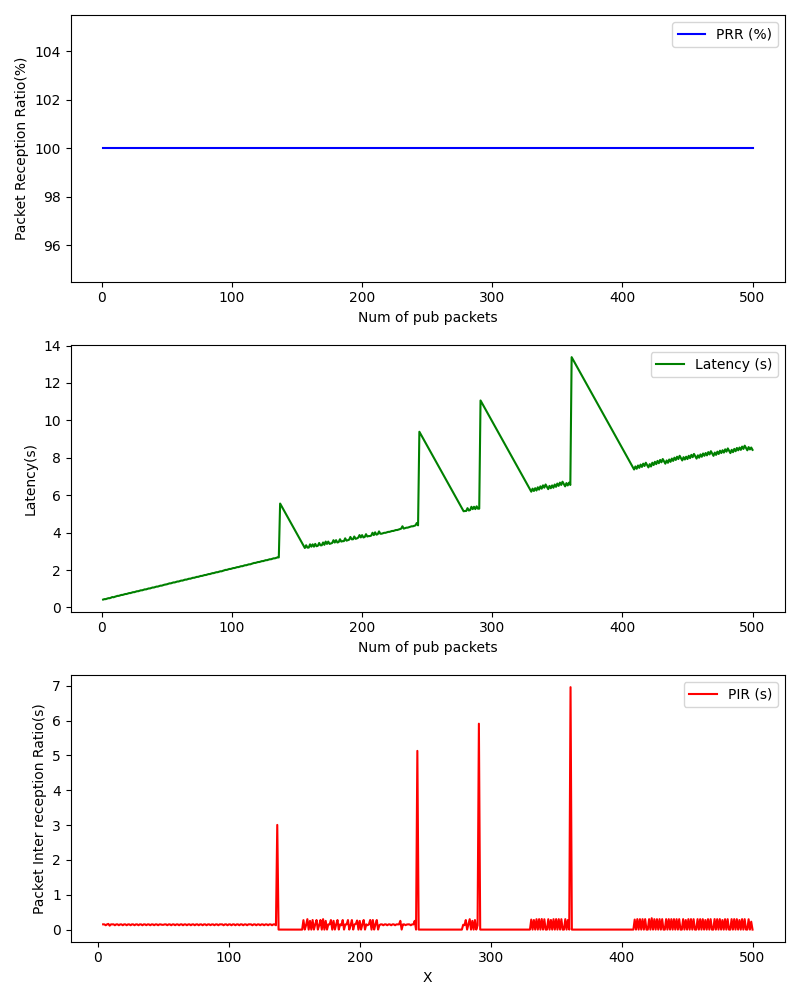

Data behind this chart, as committed beside it:
, Num of pub packets, PRR (%), Latency (s), PIR (s)
0, 1, 100.0, 0.4206, 
1, 2, 100.0, 0.445, 
2, 3, 100.0, 0.4448, 
3, 4, 100.0, 0.4706, 0.1511
4, 5, 100.0, 0.4948, 0.1496
5, 6, 100.0, 0.4943, 0.1248
6, 7, 100.0, 0.5192, 0.1502
7, 8, 100.0, 0.5572, 0.1633
8, 9, 100.0, 0.5445, 0.1127
9, 10, 100.0, 0.5694, 0.1502
10, 11, 100.0, 0.5937, 0.1497
11, 12, 100.0, 0.6189, 0.1507
12, 13, 100.0, 0.6182, 0.1246
13, 14, 100.0, 0.6434, 0.1505
14, 15, 100.0, 0.6692, 0.1513
15, 16, 100.0, 0.6691, 0.1253
16, 17, 100.0, 0.6933, 0.1497
17, 18, 100.0, 0.7182, 0.1503
18, 19, 100.0, 0.7179, 0.125
19, 20, 100.0, 0.7434, 0.1508
20, 21, 100.0, 0.7682, 0.1501
21, 22, 100.0, 0.7679, 0.1251
22, 23, 100.0, 0.7925, 0.15
23, 24, 100.0, 0.8169, 0.1498
24, 25, 100.0, 0.8169, 0.1254
25, 26, 100.0, 0.8431, 0.1514
26, 27, 100.0, 0.8671, 0.1494
27, 28, 100.0, 0.8669, 0.1252
28, 29, 100.0, 0.8915, 0.1498
29, 30, 100.0, 0.9164, 0.1502
30, 31, 100.0, 0.9162, 0.1252
31, 32, 100.0, 0.9413, 0.1505
32, 33, 100.0, 0.9664, 0.1503
33, 34, 100.0, 0.9656, 0.1247
34, 35, 100.0, 0.9902, 0.1499
35, 36, 100.0, 1.015, 0.1504
36, 37, 100.0, 1.017, 0.1267
37, 38, 100.0, 1.042, 0.1504
38, 39, 100.0, 1.066, 0.1498
39, 40, 100.0, 1.066, 0.1253
40, 41, 100.0, 1.09, 0.1498
41, 42, 100.0, 1.115, 0.1497
42, 43, 100.0, 1.115, 0.1259
43, 44, 100.0, 1.14, 0.1503
44, 45, 100.0, 1.165, 0.1498
45, 46, 100.0, 1.165, 0.1253
46, 47, 100.0, 1.189, 0.1496
47, 48, 100.0, 1.213, 0.1498
48, 49, 100.0, 1.226, 0.1375
49, 50, 100.0, 1.238, 0.1379
50, 51, 100.0, 1.263, 0.15
51, 52, 100.0, 1.287, 0.1498
52, 53, 100.0, 1.288, 0.1261
53, 54, 100.0, 1.313, 0.1498
54, 55, 100.0, 1.337, 0.15
55, 56, 100.0, 1.337, 0.1251
56, 57, 100.0, 1.362, 0.1499
57, 58, 100.0, 1.386, 0.15
58, 59, 100.0, 1.387, 0.1261
59, 60, 100.0, 1.412, 0.1501
... 440 more rows
